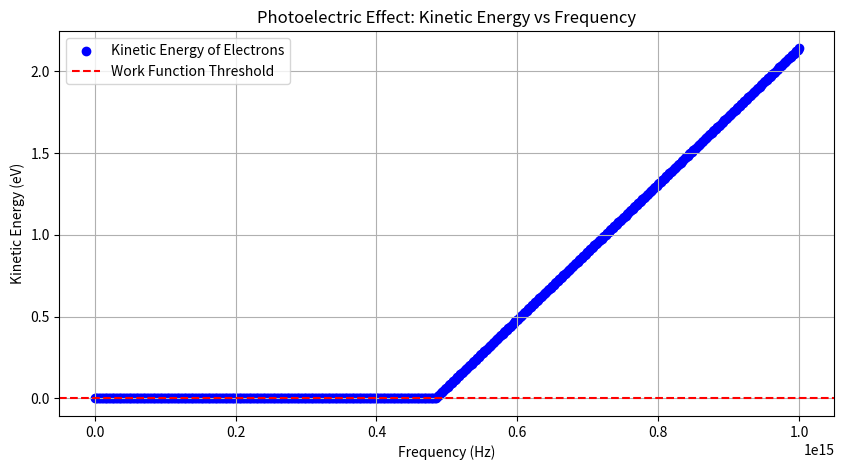
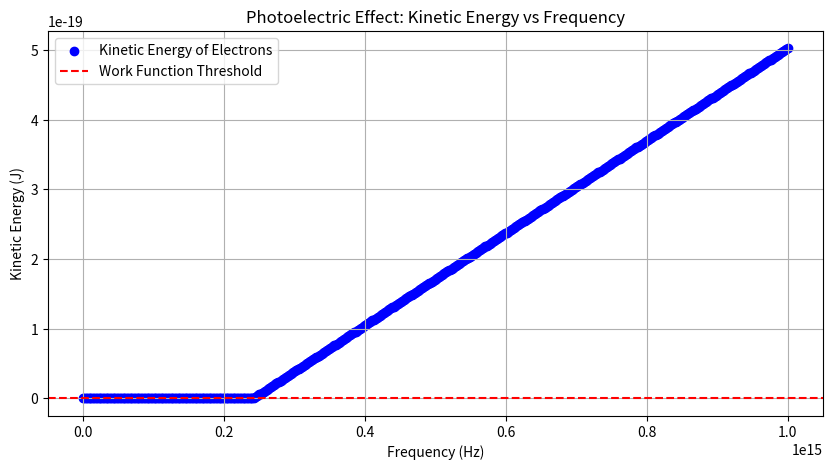

Source code (Python) for these figures, in order:
import numpy as np
import matplotlib.pyplot as plt
import pandas as pd

# Constants
h_eV = 4.135667e-15  # Planck's constant in eV.s
h_J = 6.62607015e-34  # Planck's constant in J.s
work_function_eV = 2.0  # Work function in eV (example value)
work_function_J = 1.60218e-19  # Work function in eV (example value)

def photoelectric_effect(frequencies, intensity=1.0, measure=False, unit='eV'):
    """
    Simulate the photoelectric effect and plot the kinetic energy of emitted electrons.
    
    params:
    frequencies : ndarray
        Array of light frequencies (in Hz).
    intensity : float
        Intensity of the incident light (affects electron *count*, not kinetic energy).
    measure : bool
        If True, simulates a measurement collapsing the wavefunction (no kinetic energy spread).
    unit : str
        Unit for Planck's constant ('eV' or 'J').
    
    returns:
    Kinetic_energies : ndarray
        Kinetic energies of emitted electrons (in specified Unit).
    electron_counts : ndarray
        Number of emitted electrons (arbitrary units). 
    """

    if unit == 'J':
        h = h_J
        work_function = work_function_J
    else:
        h = h_eV
        work_function = work_function_eV
    # Calculate photon energies
    photon_energies = h * frequencies  # in specified unit

    # Calculate kinetic energies of emitted electrons
    kinetic_energies = np.maximum(0, photon_energies - work_function)

    # Simulate electron counts based on intensity and whether a measurement is made
    if measure:
        electron_counts = intensity * (photon_energies > work_function).astype(float)
    else:
        electron_counts = intensity * (photon_energies > work_function).astype(float) * np.random.poisson(5, size=frequencies.shape)

    return kinetic_energies, electron_counts

def save_results(frequencies, kinetic_energies, electron_counts, filename_prefix="photoelectric_effect", unit='eV'):
    """
    Save results to CSV and plot as PNG.
    """
    energy_label = "Kinetic Energy (eV)" if unit == 'eV' else "Kinetic Energy (J)"
    # Save CSV
    df = pd.DataFrame({
        "Frequency (Hz)": frequencies,
        energy_label: kinetic_energies,
        "Electron Count": electron_counts
    })
    csv_file = f"{filename_prefix}.csv"
    df.to_csv(csv_file, index=False)

    # Save Plot
    plt.figure(figsize=(10, 5))
    plt.scatter(frequencies, kinetic_energies, c='blue', label="Kinetic Energy of Electrons")
    plt.xlabel("Frequency (Hz)")
    plt.ylabel(energy_label)
    plt.title("Photoelectric Effect: Kinetic Energy vs Frequency")
    plt.axhline(0, color='red', linestyle='--', label="Work Function Threshold")
    plt.legend()
    plt.grid()
    plt.savefig(f"{filename_prefix}.png")
    plt.close()

# Example usage
if __name__ == "__main__":
    # Frequencies from 0 to 1e15 Hz
    frequencies = np.linspace(0, 1e15, 500)
    
    # Simulate without measurement
    # Simulate without measurement in eV
    kinetic_energies, electron_counts = photoelectric_effect(frequencies, intensity=10.0, measure=False, unit='eV')
    save_results(frequencies, kinetic_energies, electron_counts, filename_prefix="photoelectric_no_measure", unit='eV')

    # Simulate with measurement
    # Simulate with measurement in eV
    kinetic_energies_meas, electron_counts_meas = photoelectric_effect(frequencies, intensity=10.0, measure=True, unit='eV')
    save_results(frequencies, kinetic_energies_meas, electron_counts_meas, filename_prefix="photoelectric_with_measure", unit='eV')
        # Simulate without measurement in Joules
    kinetic_energies_J, electron_counts_J = photoelectric_effect(frequencies, intensity=10.0, measure=False, unit='J')
    save_results(frequencies, kinetic_energies_J, electron_counts_J, filename_prefix="photoelectric_no_measure_J", unit='J')

    # Simulate with measurement in Joules
    kinetic_energies_meas_J, electron_counts_meas_J = photoelectric_effect(frequencies, intensity=10.0, measure=True, unit='J')
    save_results(frequencies, kinetic_energies_meas_J, electron_counts_meas_J, filename_prefix="photoelectric_with_measure_J", unit='J')
